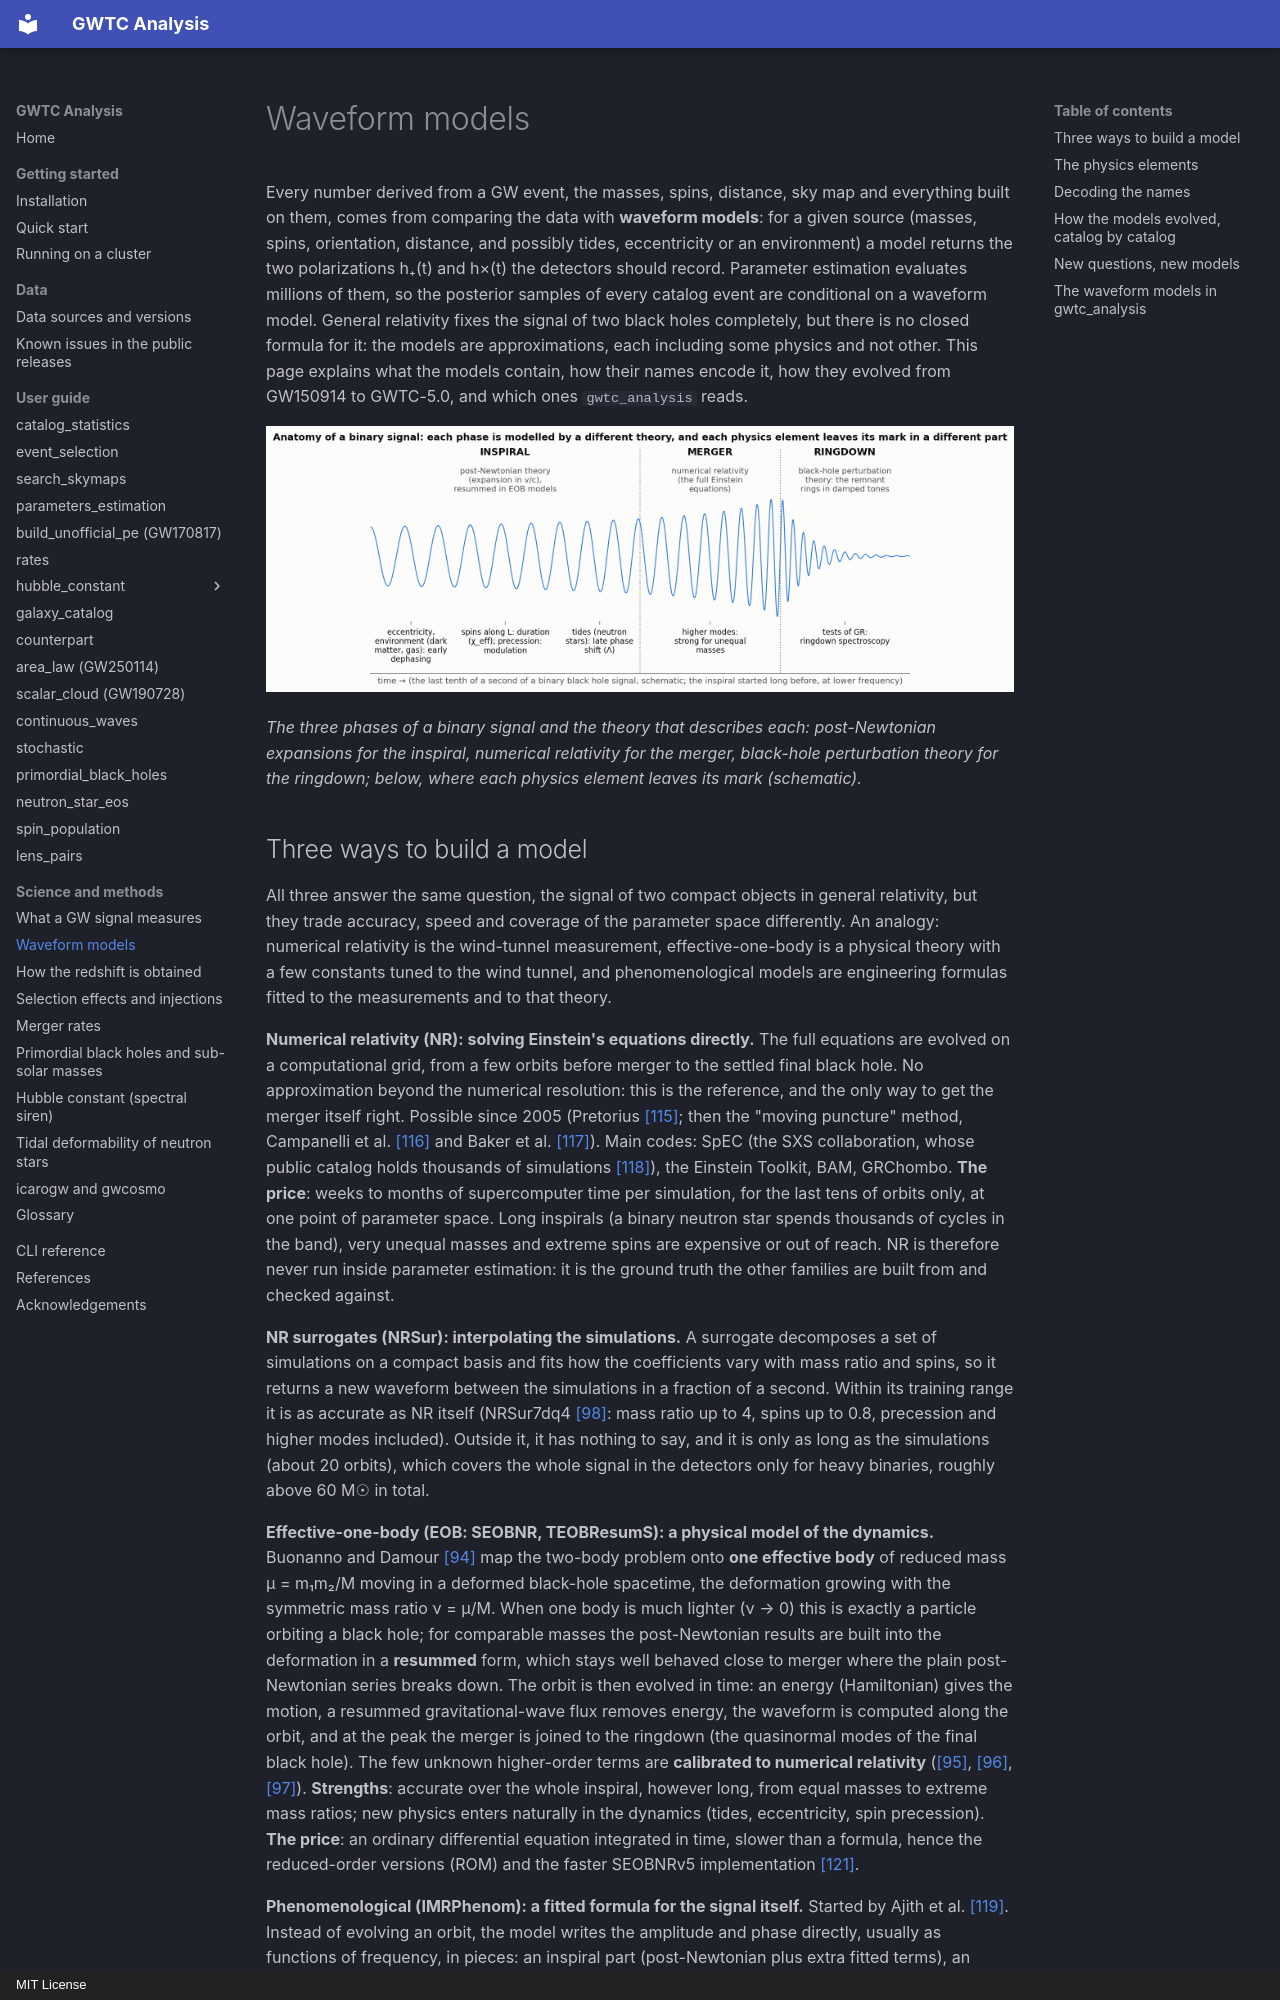

repository: danielsentenac/gwtc_analysis · page: science/waveforms/index.html · generator: mkdocs · copyright: MIT License

# Waveform models

Every number derived from a GW event, the masses, spins, distance, sky map and everything built on them, comes
from comparing the data with **waveform models**: for a given source (masses, spins, orientation, distance, and
possibly tides, eccentricity or an environment) a model returns the two polarizations h₊(t) and h×(t) the detectors
should record. Parameter estimation evaluates millions of them, so the posterior samples of every catalog event are
conditional on a waveform model. General relativity fixes the signal of two black holes completely, but there is
no closed formula for it: the models are approximations, each including some physics and not other. This page
explains what the models contain, how their names encode it, how they evolved from GW150914 to GWTC-5.0, and which
ones `gwtc_analysis` reads.

![Anatomy of a binary signal](../img/science/waveform_anatomy.png)

*The three phases of a binary signal and the theory that describes each: post-Newtonian expansions for the
inspiral, numerical relativity for the merger, black-hole perturbation theory for the ringdown; below, where each
physics element leaves its mark (schematic).*
